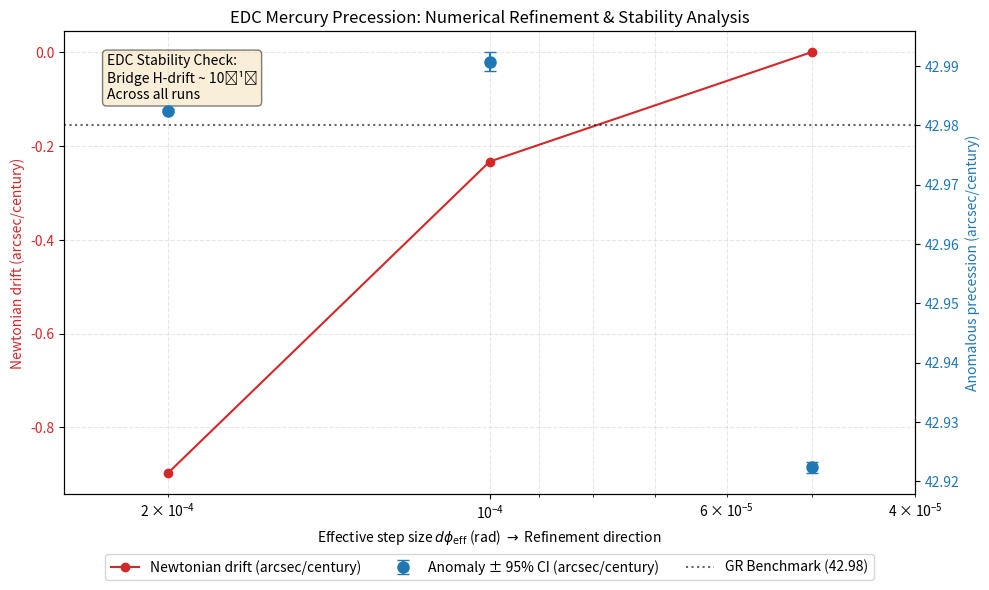

Generate this figure with matplotlib:
import numpy as np
import matplotlib.pyplot as plt

# Podaci (v17.49.5 + ujednačeni nazivi)
dphi_eff = np.array([1.9999953e-4, 9.9999766e-5, 4.9999883e-5])
newton  = np.array([-0.897536, -0.233044,  0.000207])
anomaly = np.array([42.982419, 42.990724, 42.922350])
anom_ci95 = np.array([2.5e-4, 1.6e-3, 9.8e-4]) 

fig, ax1 = plt.subplots(figsize=(10, 6))

# Invertiramo X-os: profinjenje (manji dphi) ide udesno
ax1.set_xscale("log")
ax1.set_xlim(2.5e-4, 4e-5) # coarse (lijevo) -> fine (desno)

# Newtonov drift (LHS)
line1, = ax1.plot(dphi_eff, newton, marker="o", color="tab:red", label="Newtonian drift (arcsec/century)")
ax1.set_xlabel(r"Effective step size $d\phi_{\mathrm{eff}}$ (rad) $\rightarrow$ Refinement direction")
ax1.set_ylabel("Newtonian drift (arcsec/century)", color="tab:red")
ax1.tick_params(axis='y', labelcolor="tab:red")
ax1.grid(True, which="both", ls="--", alpha=0.3)

# Anomalija (RHS)
ax2 = ax1.twinx()
line2 = ax2.errorbar(dphi_eff, anomaly, yerr=anom_ci95, fmt="o", color="tab:blue",
                     capsize=4, markersize=8, label="Anomaly ± 95% CI (arcsec/century)")
ax2.set_ylabel("Anomalous precession (arcsec/century)", color="tab:blue")
ax2.tick_params(axis='y', labelcolor="tab:blue")

# GR Benchmark linija
line3 = ax2.axhline(y=42.98, color="black", linestyle=":", alpha=0.6, label="GR Benchmark (42.98)")

# Stability Text Box
textstr = "EDC Stability Check:\nBridge H-drift ~ 10⁻¹⁰\nAcross all runs"
props = dict(boxstyle='round', facecolor='wheat', alpha=0.5)
ax1.text(0.05, 0.95, textstr, transform=ax1.transAxes, fontsize=10,
        verticalalignment='top', bbox=props)

# Kombinirana legenda
lines = [line1, line2, line3]
labels = [l.get_label() for l in lines]
ax1.legend(lines, labels, loc="lower center", bbox_to_anchor=(0.5, -0.2), ncol=3)

plt.title("EDC Mercury Precession: Numerical Refinement & Stability Analysis")
plt.tight_layout()
plt.savefig("edc_validation_final.png", dpi=300, bbox_inches='tight')
